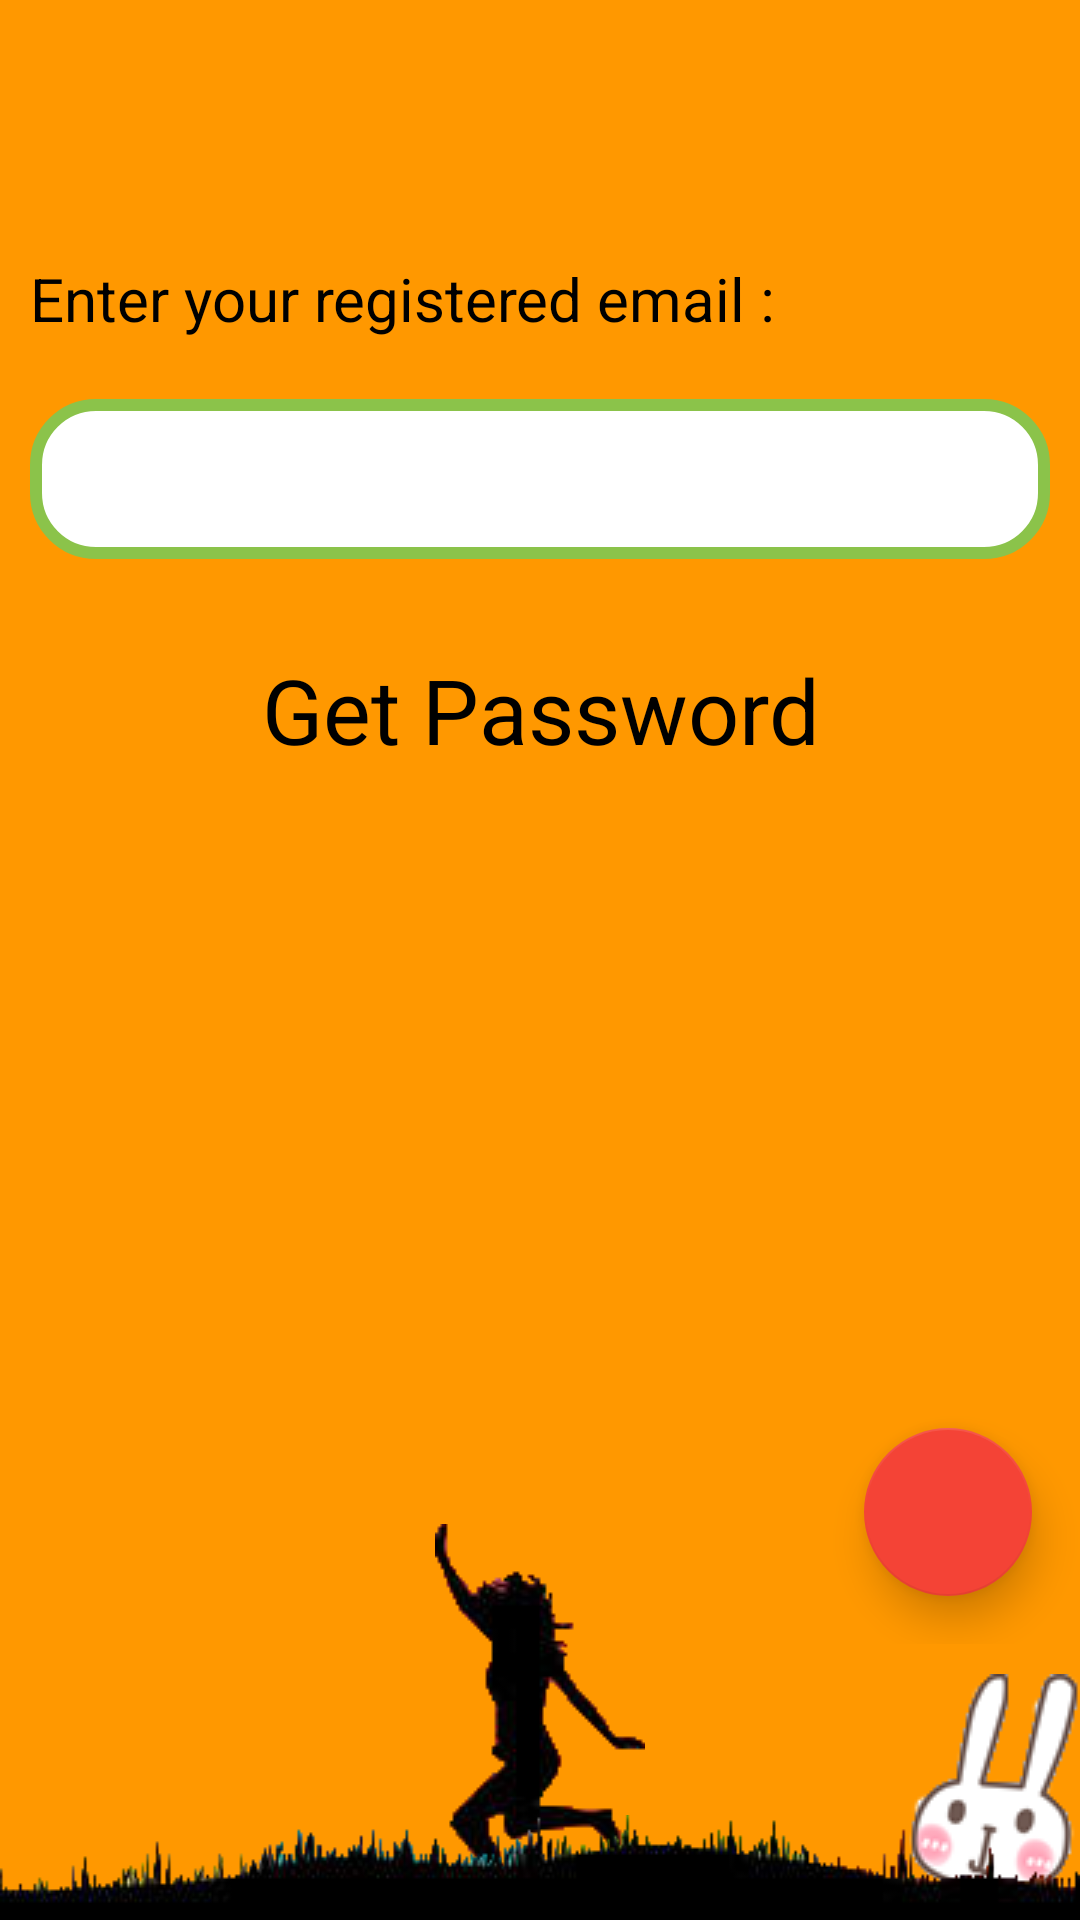

Write the Android layout XML for this screen, with the resource values it uses.
<!-- AndroidManifest.xml: application theme AppTheme -->
<!-- res/layout/activity_forgot_password.xml -->
<?xml version="1.0" encoding="utf-8"?>
<RelativeLayout xmlns:android="http://schemas.android.com/apk/res/android"
    xmlns:app="http://schemas.android.com/apk/res-auto"
    xmlns:tools="http://schemas.android.com/tools"
    android:layout_width="match_parent"
    android:layout_height="match_parent"
    tools:context="com.gmonetix.slambook.ForgotPassword">

    <android.support.design.widget.AppBarLayout
        android:id="@+id/app_bar"
        android:layout_width="match_parent"
        android:layout_height="wrap_content"
        android:fitsSystemWindows="true"
        android:theme="@style/AppTheme.AppBarOverlay"
        android:layout_alignParentTop="true"
        android:layout_alignParentLeft="true"
        android:layout_alignParentStart="true">
        <include
            layout="@layout/toolbar"/>

    </android.support.design.widget.AppBarLayout>

    <LinearLayout
        android:id="@+id/forgot_password_ll1"
        android:layout_below="@+id/app_bar"
        android:layout_marginTop="20dp"
        android:orientation="vertical"
        android:layout_width="match_parent"
        android:layout_height="wrap_content">
        <TextView
            android:id="@+id/forgot_password_tv1"
            android:layout_margin="10dp"
            android:textColor="@color/black"
            android:text="Enter your registered email :"
            android:textSize="20sp"
            android:layout_width="wrap_content"
            android:layout_height="wrap_content" />

        <EditText
            android:layout_margin="10dp"
            android:background="@drawable/edittext_design"
            android:layout_width="match_parent"
            android:textSize="40sp"
            android:layout_height="wrap_content"
            android:inputType="textEmailAddress"
            android:textColor="@color/black"
            android:ems="10"
            android:id="@+id/forgot_password_email_et" />
    </LinearLayout>

    <LinearLayout
        android:id="@+id/forgot_password_get_password_ll"
        android:background="@drawable/button_xml"
        android:layout_marginTop="10dp"
        android:layout_below="@+id/forgot_password_ll1"
        android:layout_width="match_parent"
        android:layout_height="wrap_content">

        <TextView
            android:id="@+id/forgot_password_tv2"
            android:layout_gravity="center"
            android:gravity="center"
            android:layout_margin="10dp"
            android:textColor="@color/black"
            android:text="Get Password"
            android:textSize="30sp"
            android:layout_width="match_parent"
            android:layout_height="match_parent" />

    </LinearLayout>

    <ImageView
        android:layout_alignParentBottom="true"
        android:layout_centerHorizontal="true"
        android:src="@drawable/high4"
        android:layout_width="wrap_content"
        android:layout_height="wrap_content"
        android:id="@+id/imageView" />

    <ImageView
        android:id="@+id/imageView2"
        android:layout_marginBottom="9dp"
        android:src="@drawable/des3"
        android:layout_width="wrap_content"
        android:layout_height="wrap_content"
        android:layout_alignParentBottom="true"
        android:layout_alignParentRight="true"
        android:layout_alignParentEnd="true" />

    <ImageView
        android:id="@+id/footer1"
        android:src="@drawable/footer1"
        android:scaleType="fitXY"
        android:layout_alignParentBottom="true"
        android:layout_width="match_parent"
        android:layout_height="wrap_content" />

    <include
        android:id="@+id/fab_slam1"
        android:layout_marginBottom="10dp"
        android:layout_alignParentEnd="true"
        android:layout_alignParentRight="true"
        android:layout_width="wrap_content"
        android:layout_height="wrap_content"
        android:layout_above="@+id/imageView2"
        layout="@layout/fab_home" />

    <ProgressBar
        android:id="@+id/forgot_password_progress_bar"
        android:visibility="gone"
        style="?android:attr/progressBarStyleLarge"
        android:layout_width="wrap_content"
        android:layout_height="wrap_content"
        android:layout_centerHorizontal="true"
        android:layout_centerVertical="true" />

</RelativeLayout>
<!-- res/layout/toolbar.xml (included above) -->
<?xml version="1.0" encoding="utf-8"?>
<android.support.v7.widget.Toolbar xmlns:android="http://schemas.android.com/apk/res/android"
    android:layout_width="match_parent"
    android:layout_height="?attr/actionBarSize"
    xmlns:app="http://schemas.android.com/apk/res-auto"
    android:background="@color/colorPrimary"
    app:layout_collapseMode="pin"
    app:popupTheme="@style/AppTheme.PopupOverlay"
    android:id="@+id/toolbar">

</android.support.v7.widget.Toolbar>
<!-- res/layout/fab_home.xml (included above) -->
<?xml version="1.0" encoding="utf-8"?>
<RelativeLayout xmlns:android="http://schemas.android.com/apk/res/android"
    xmlns:app="http://schemas.android.com/apk/res-auto"
    android:orientation="vertical"
    android:layout_width="wrap_content"
    android:layout_height="wrap_content">

    <android.support.design.widget.FloatingActionButton
        app:rippleColor="@color/colorPrimary"
        app:elevation="8dp"
        app:backgroundTint="@color/colorAccent"
        android:layout_width="wrap_content"
        android:layout_height="wrap_content"
        app:fabSize="normal"
        android:src="@drawable/ic_home"
        android:elevation="6dp"
        android:id="@+id/btn_home"
        app:pressedTranslationZ="12dp"
        android:layout_margin="16dp"/>

</RelativeLayout>
<!-- resources referenced by this layout -->
<resources>
  <color name="black">#000000</color>
  <color name="colorAccent">#F44336</color>
  <color name="colorPrimary">#FF9800</color>
  <!-- drawable des3: png bitmap (drawable, 8152 bytes) -->
  <!-- drawable edittext_design (drawable) -->
  <?xml version="1.0" encoding="utf-8"?>
  <shape xmlns:android="http://schemas.android.com/apk/res/android"
      android:shape="rectangle">
  
      <stroke
          android:width="4dp"
          android:color="#8BC34A" />
  
      <gradient
          android:startColor="#FFFFFF"
          android:endColor="#FFFFFF"
          android:centerColor="#FFFFFF"
          />
  
      <corners
          android:radius="20dp" />
  
  </shape>
  <!-- drawable footer1: png bitmap (drawable, 25266 bytes) -->
  <!-- drawable high4: png bitmap (drawable, 15021 bytes) -->
  <style name="AppTheme.AppBarOverlay" parent="ThemeOverlay.AppCompat.Dark.ActionBar" />
  <style name="AppTheme.PopupOverlay" parent="ThemeOverlay.AppCompat.Light" />
  <style name="AppTheme" parent="Theme.AppCompat.NoActionBar">
          <item name="android:windowBackground">@color/colorPrimary</item>
          <item name="colorPrimary">@color/colorPrimary</item>
          <item name="colorPrimaryDark">@color/colorPrimaryDark</item>
          <item name="colorAccent">@color/colorAccent</item>
          <item name="android:textColorPrimary">@color/black</item>
          <item name="android:navigationBarColor">@color/black</item>
      </style>
  <color name="colorPrimaryDark">#F57C00</color>
</resources>
